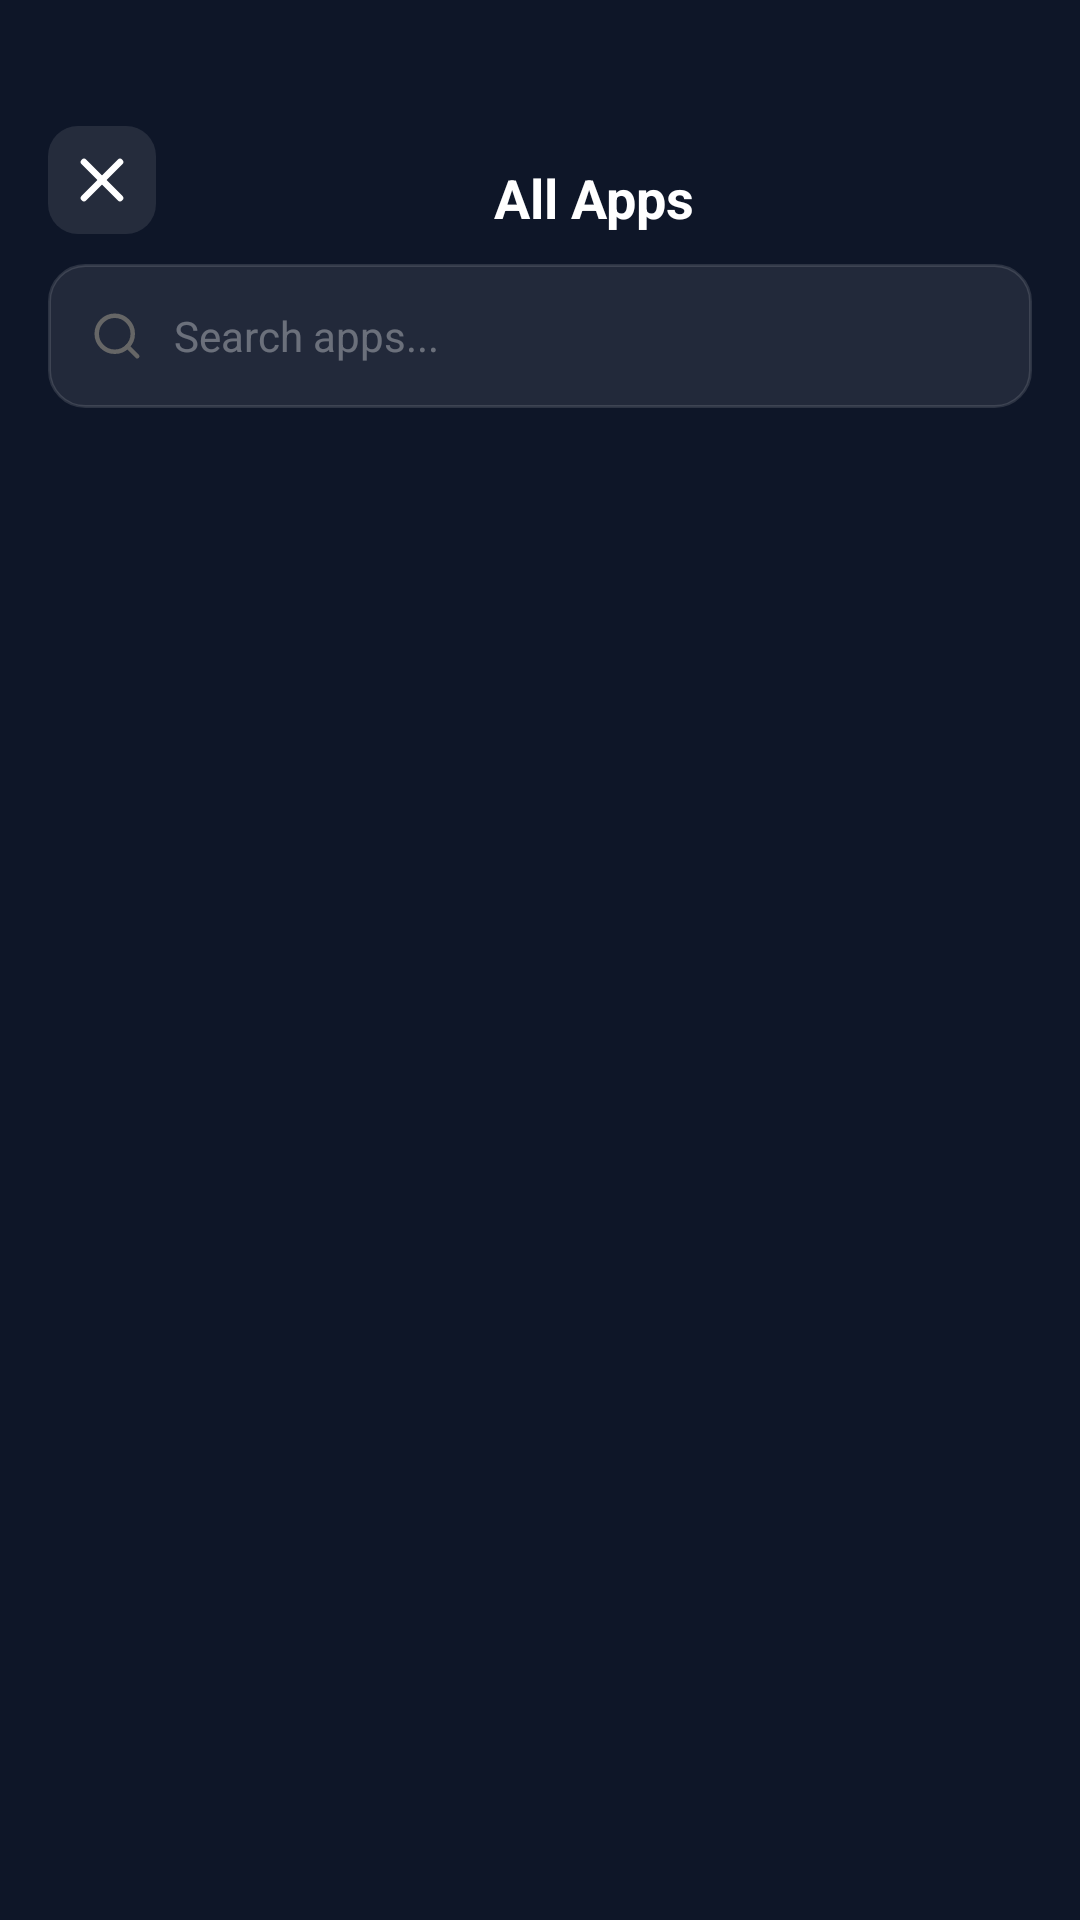

The Android layout XML behind this screen, and the referenced resources:
<!-- AndroidManifest.xml: application theme Theme.ZarOS -->
<!-- res/layout/activity_app_drawer.xml -->
<?xml version="1.0" encoding="utf-8"?>
<LinearLayout xmlns:android="http://schemas.android.com/apk/res/android"
    android:layout_width="match_parent" android:layout_height="match_parent"
    android:orientation="vertical"
    android:background="#E80F172A">

    
    <LinearLayout android:layout_width="match_parent" android:layout_height="88dp"
        android:orientation="horizontal" android:gravity="bottom|center_vertical"
        android:paddingStart="16dp" android:paddingEnd="16dp" android:paddingBottom="10dp">
        <ImageButton android:id="@+id/btnClose"
            android:layout_width="36dp" android:layout_height="36dp"
            android:src="@drawable/ic_close" android:background="@drawable/bg_nav_btn"
            android:contentDescription="Close" android:tint="#FFFFFF" />
        <TextView android:layout_width="0dp" android:layout_height="wrap_content"
            android:layout_weight="1" android:text="All Apps"
            android:textColor="#FFFFFF" android:textSize="18sp" android:textStyle="bold"
            android:gravity="center" />
        <TextView android:id="@+id/tvAppCount"
            android:layout_width="wrap_content" android:layout_height="wrap_content"
            android:text="" android:textColor="#55FFFFFF" android:textSize="12sp" />
    </LinearLayout>

    
    <LinearLayout
        android:layout_width="match_parent" android:layout_height="48dp"
        android:orientation="horizontal" android:gravity="center_vertical"
        android:layout_marginStart="16dp" android:layout_marginEnd="16dp"
        android:layout_marginBottom="10dp"
        android:background="@drawable/bg_url_bar"
        android:paddingStart="14dp" android:paddingEnd="14dp">
        <ImageView android:layout_width="18dp" android:layout_height="18dp"
            android:src="@drawable/ic_search" android:contentDescription="Search"
            android:layout_marginEnd="10dp" />
        <EditText android:id="@+id/etSearch"
            android:layout_width="match_parent" android:layout_height="wrap_content"
            android:background="@null" android:textColor="#FFFFFF"
            android:textColorHint="#55FFFFFF" android:hint="Search apps..."
            android:textSize="14sp" android:singleLine="true"
            android:imeOptions="actionSearch" android:inputType="text" />
    </LinearLayout>

    
    <ProgressBar android:id="@+id/progressLoading"
        android:layout_width="wrap_content" android:layout_height="wrap_content"
        android:layout_gravity="center" android:visibility="gone"
        android:indeterminateTint="#38BDF8" />

    
    <androidx.recyclerview.widget.RecyclerView
        android:id="@+id/rvDrawer"
        android:layout_width="match_parent" android:layout_height="0dp"
        android:layout_weight="1" android:padding="8dp"
        android:clipToPadding="false" android:overScrollMode="never" />

</LinearLayout>
<!-- resources referenced by this layout -->
<resources>
  <!-- drawable bg_nav_btn (drawable) -->
  <?xml version="1.0" encoding="utf-8"?>
  <shape xmlns:android="http://schemas.android.com/apk/res/android">
      <solid android:color="#18FFFFFF" />
      <corners android:radius="10dp" />
  </shape>
  <!-- drawable bg_url_bar (drawable) -->
  <?xml version="1.0" encoding="utf-8"?>
  <shape xmlns:android="http://schemas.android.com/apk/res/android">
      <solid android:color="#15FFFFFF" />
      <stroke android:width="1dp" android:color="#20FFFFFF" />
      <corners android:radius="12dp" />
  </shape>
  <!-- drawable ic_close (drawable) -->
  <?xml version="1.0" encoding="utf-8"?>
  <vector xmlns:android="http://schemas.android.com/apk/res/android" android:width="24dp" android:height="24dp" android:viewportWidth="24" android:viewportHeight="24">
      <path android:pathData="M18,6 L6,18" android:strokeColor="#FFFFFF" android:strokeWidth="2.2" android:strokeLineCap="round"/>
      <path android:pathData="M6,6 L18,18" android:strokeColor="#FFFFFF" android:strokeWidth="2.2" android:strokeLineCap="round"/>
  </vector>
  <!-- drawable ic_search (drawable) -->
  <?xml version="1.0" encoding="utf-8"?>
  <vector xmlns:android="http://schemas.android.com/apk/res/android"
      android:width="20dp" android:height="20dp"
      android:viewportWidth="24" android:viewportHeight="24">
      <path android:pathData="M21,21 L16.65,16.65"
          android:strokeColor="#666666" android:strokeWidth="2"
          android:strokeLineCap="round" android:fillColor="@android:color/transparent" />
      <path android:pathData="M11,19 A8,8,0,1,0,11,3 A8,8,0,0,0,11,19 Z"
          android:strokeColor="#666666" android:strokeWidth="2"
          android:fillColor="@android:color/transparent" />
  </vector>
  <style name="Theme.ZarOS" parent="Theme.MaterialComponents.DayNight.NoActionBar">
          <item name="colorPrimary">@color/zar_blue_1</item>
          <item name="colorPrimaryVariant">@color/zar_blue_3</item>
          <item name="colorOnPrimary">@color/white</item>
          <item name="colorSurface">@color/zar_navy</item>
          <item name="android:windowBackground">@color/zar_navy</item>
          <item name="android:statusBarColor">@android:color/transparent</item>
          <item name="android:navigationBarColor">@android:color/transparent</item>
          <item name="android:windowTranslucentStatus">true</item>
          <item name="android:soundEffectsEnabled">false</item>
          <item name="android:hapticFeedbackEnabled">false</item>
      </style>
  <color name="zar_blue_1">#38BDF8</color>
  <color name="zar_blue_3">#0369A1</color>
  <color name="white">#FFFFFF</color>
  <color name="zar_navy">#0D1117</color>
</resources>
